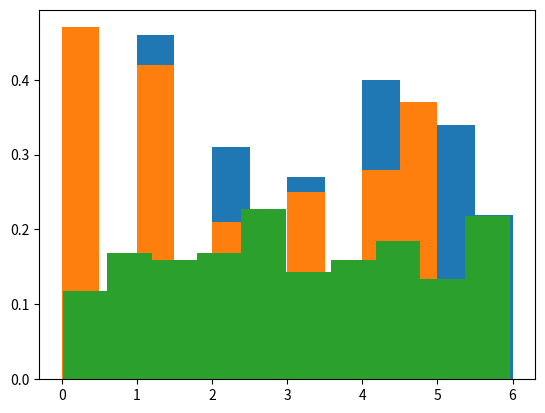

The script that saved this image:
import numpy.random as rnd
import matplotlib.pyplot as plt


s = [rnd.random_integers(6) for i in range(200)]
f = [rnd.randint(6) for i in range(200)]
p = [rnd.random()*6 for i in range(200)]
print(s,"\n",f)
plt.hist(s, density=True)
plt.hist(f, density=True)
plt.hist(p, density=True)
#plt.plot(bins, linewidth=2, color='r')

plt.show()